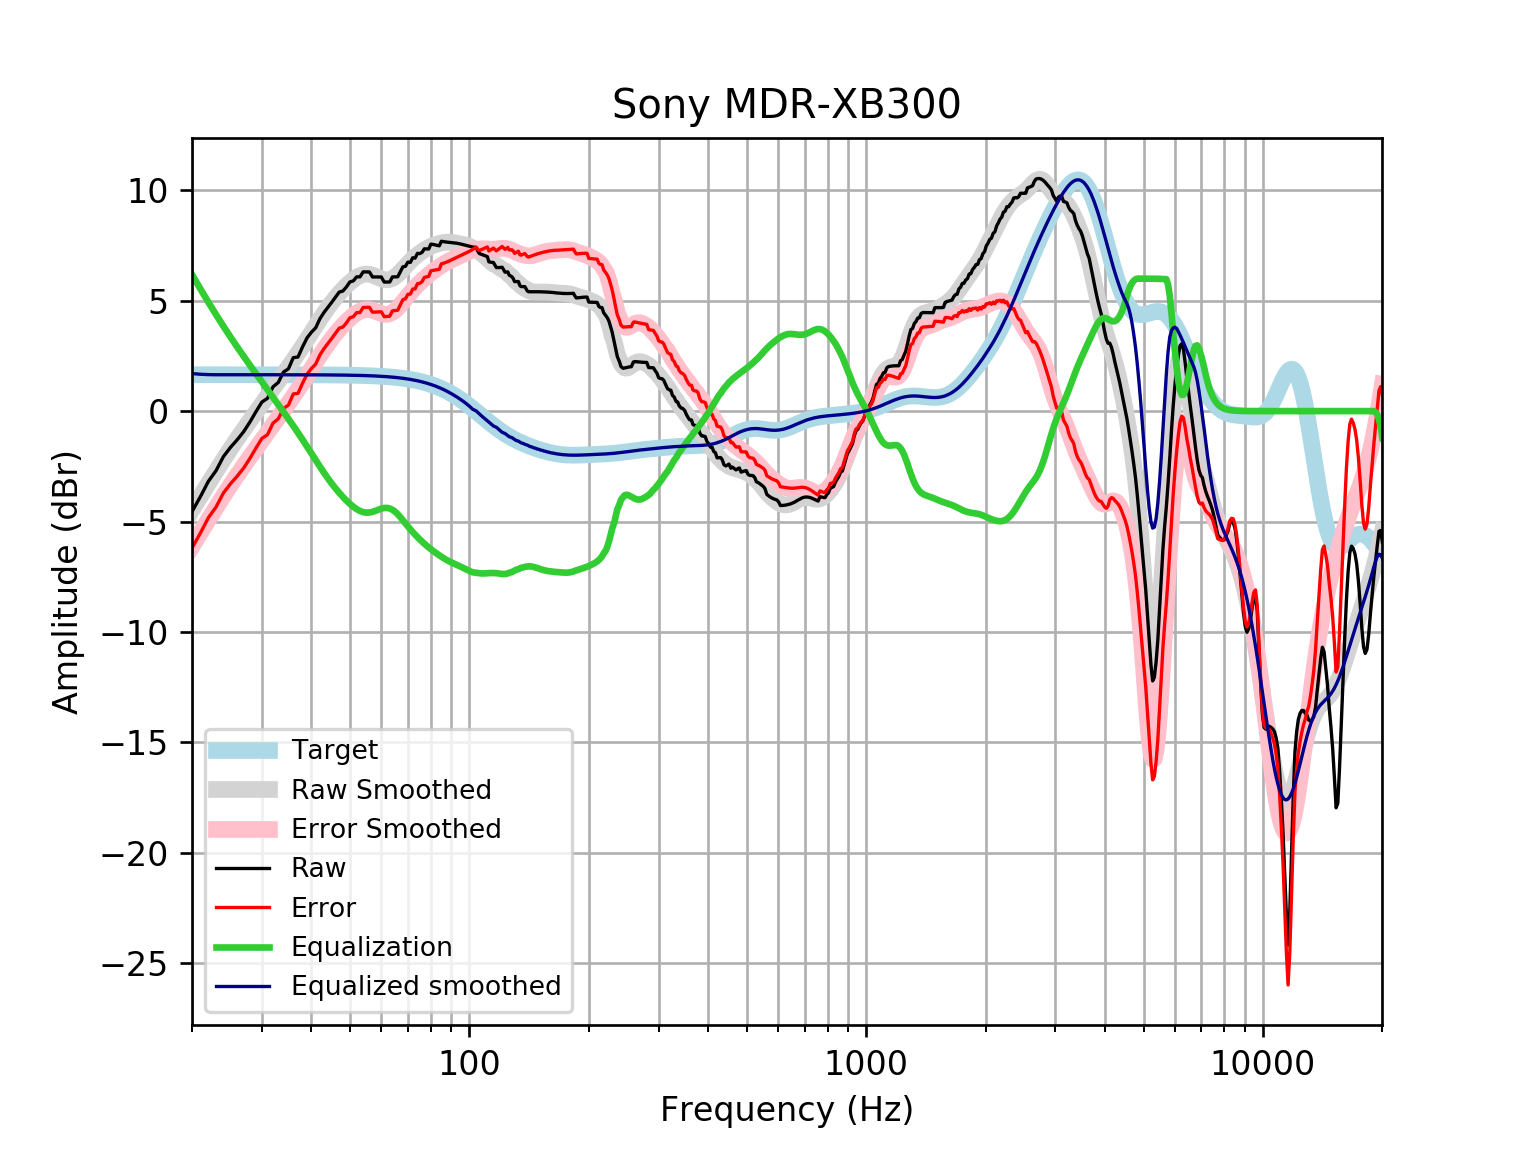

Data behind this chart, as committed beside it:
frequency, raw, error, smoothed, error_smoothed, equalization, equalized_raw, equalized_smoothed, target
20, -4.555, -6.203, -4.484, -6.132, 6.186, 1.631, 1.702, 1.648
21, -3.875, -5.523, -3.863, -5.511, 5.532, 1.657, 1.669, 1.648
22, -3.177, -4.825, -3.275, -4.922, 4.927, 1.75, 1.653, 1.648
23, -2.694, -4.342, -2.719, -4.367, 4.366, 1.672, 1.647, 1.648
24, -2.062, -3.71, -2.196, -3.844, 3.844, 1.782, 1.648, 1.648
25, -1.645, -3.292, -1.71, -3.357, 3.357, 1.713, 1.648, 1.648
26, -1.298, -2.945, -1.255, -2.903, 2.903, 1.605, 1.648, 1.648
27, -0.9284, -2.576, -0.8289, -2.476, 2.476, 1.548, 1.648, 1.648
28, -0.4891, -2.137, -0.4268, -2.074, 2.074, 1.585, 1.647, 1.647
29, -0.02106, -1.668, -0.04395, -1.691, 1.691, 1.67, 1.647, 1.647
30, 0.4081, -1.239, 0.3232, -1.324, 1.324, 1.732, 1.647, 1.647
31, 0.5808, -1.066, 0.6772, -0.9698, 0.9698, 1.551, 1.647, 1.647
32, 1.099, -0.5479, 1.02, -0.6269, 0.6269, 1.726, 1.647, 1.647
33, 1.298, -0.3485, 1.353, -0.2936, 0.2936, 1.592, 1.647, 1.647
34, 1.764, 0.1182, 1.678, 0.03174, -0.03174, 1.733, 1.646, 1.646
35, 1.917, 0.2709, 1.997, 0.3513, -0.3513, 1.566, 1.646, 1.646
36, 2.421, 0.7756, 2.313, 0.6672, -0.6672, 1.754, 1.645, 1.645
37, 2.45, 0.8046, 2.626, 0.9814, -0.9814, 1.468, 1.645, 1.645
38, 2.916, 1.271, 2.939, 1.295, -1.295, 1.621, 1.644, 1.644
39, 3.318, 1.675, 3.251, 1.607, -1.607, 1.711, 1.644, 1.644
40, 3.574, 1.931, 3.558, 1.915, -1.915, 1.659, 1.643, 1.643
41, 3.772, 2.13, 3.859, 2.217, -2.217, 1.555, 1.642, 1.642
42, 4.179, 2.538, 4.149, 2.508, -2.508, 1.671, 1.641, 1.641
43, 4.464, 2.824, 4.424, 2.785, -2.785, 1.68, 1.64, 1.64
44, 4.697, 3.059, 4.682, 3.043, -3.043, 1.654, 1.639, 1.639
45, 4.929, 3.292, 4.919, 3.282, -3.282, 1.648, 1.637, 1.637
46, 5.161, 3.525, 5.136, 3.501, -3.501, 1.66, 1.635, 1.635
47, 5.391, 3.758, 5.335, 3.701, -3.701, 1.69, 1.634, 1.633
48, 5.438, 3.807, 5.515, 3.884, -3.884, 1.554, 1.631, 1.631
49, 5.623, 3.994, 5.679, 4.05, -4.05, 1.573, 1.629, 1.629
50, 5.853, 4.226, 5.826, 4.2, -4.2, 1.653, 1.626, 1.626
51, 5.898, 4.275, 5.954, 4.331, -4.331, 1.567, 1.623, 1.623
52, 6.08, 4.461, 6.059, 4.44, -4.44, 1.641, 1.62, 1.62
53, 6.079, 4.463, 6.139, 4.523, -4.523, 1.557, 1.616, 1.616
54, 6.306, 4.694, 6.188, 4.576, -4.576, 1.729, 1.612, 1.612
55, 6.304, 4.697, 6.207, 4.6, -4.6, 1.705, 1.607, 1.607
56, 6.303, 4.701, 6.195, 4.593, -4.593, 1.71, 1.602, 1.602
57, 6.076, 4.479, 6.159, 4.563, -4.563, 1.513, 1.596, 1.596
58, 6.075, 4.485, 6.106, 4.516, -4.516, 1.56, 1.59, 1.59
59, 6.075, 4.492, 6.047, 4.464, -4.464, 1.612, 1.583, 1.583
60, 6.075, 4.499, 5.993, 4.417, -4.417, 1.657, 1.576, 1.576
61, 5.846, 4.278, 5.956, 4.388, -4.388, 1.458, 1.568, 1.568
62, 5.846, 4.287, 5.943, 4.384, -4.384, 1.462, 1.559, 1.559
63, 5.847, 4.298, 5.96, 4.411, -4.411, 1.437, 1.549, 1.549
64, 6.078, 4.539, 6.008, 4.469, -4.469, 1.608, 1.538, 1.538
65, 6.081, 4.554, 6.085, 4.558, -4.558, 1.523, 1.527, 1.527
66, 6.083, 4.568, 6.186, 4.671, -4.671, 1.412, 1.514, 1.514
67, 6.311, 4.81, 6.302, 4.801, -4.801, 1.51, 1.501, 1.501
68, 6.536, 5.05, 6.427, 4.941, -4.941, 1.595, 1.486, 1.486
69, 6.556, 5.085, 6.553, 5.083, -5.083, 1.473, 1.471, 1.471
70, 6.747, 5.293, 6.675, 5.222, -5.222, 1.525, 1.454, 1.454
71, 6.733, 5.298, 6.79, 5.354, -5.354, 1.379, 1.436, 1.436
72, 6.946, 5.53, 6.895, 5.479, -5.479, 1.467, 1.416, 1.416
73, 6.931, 5.535, 6.992, 5.597, -5.597, 1.334, 1.395, 1.395
74, 7.145, 5.772, 7.08, 5.707, -5.707, 1.438, 1.373, 1.373
75, 7.134, 5.785, 7.16, 5.811, -5.811, 1.323, 1.349, 1.349
76, 7.19, 5.866, 7.234, 5.91, -5.91, 1.28, 1.324, 1.324
77, 7.351, 6.053, 7.301, 6.004, -6.004, 1.347, 1.297, 1.297
78, 7.347, 6.078, 7.361, 6.092, -6.092, 1.255, 1.269, 1.269
79, 7.342, 6.104, 7.415, 6.176, -6.176, 1.166, 1.239, 1.239
... 553 more rows
